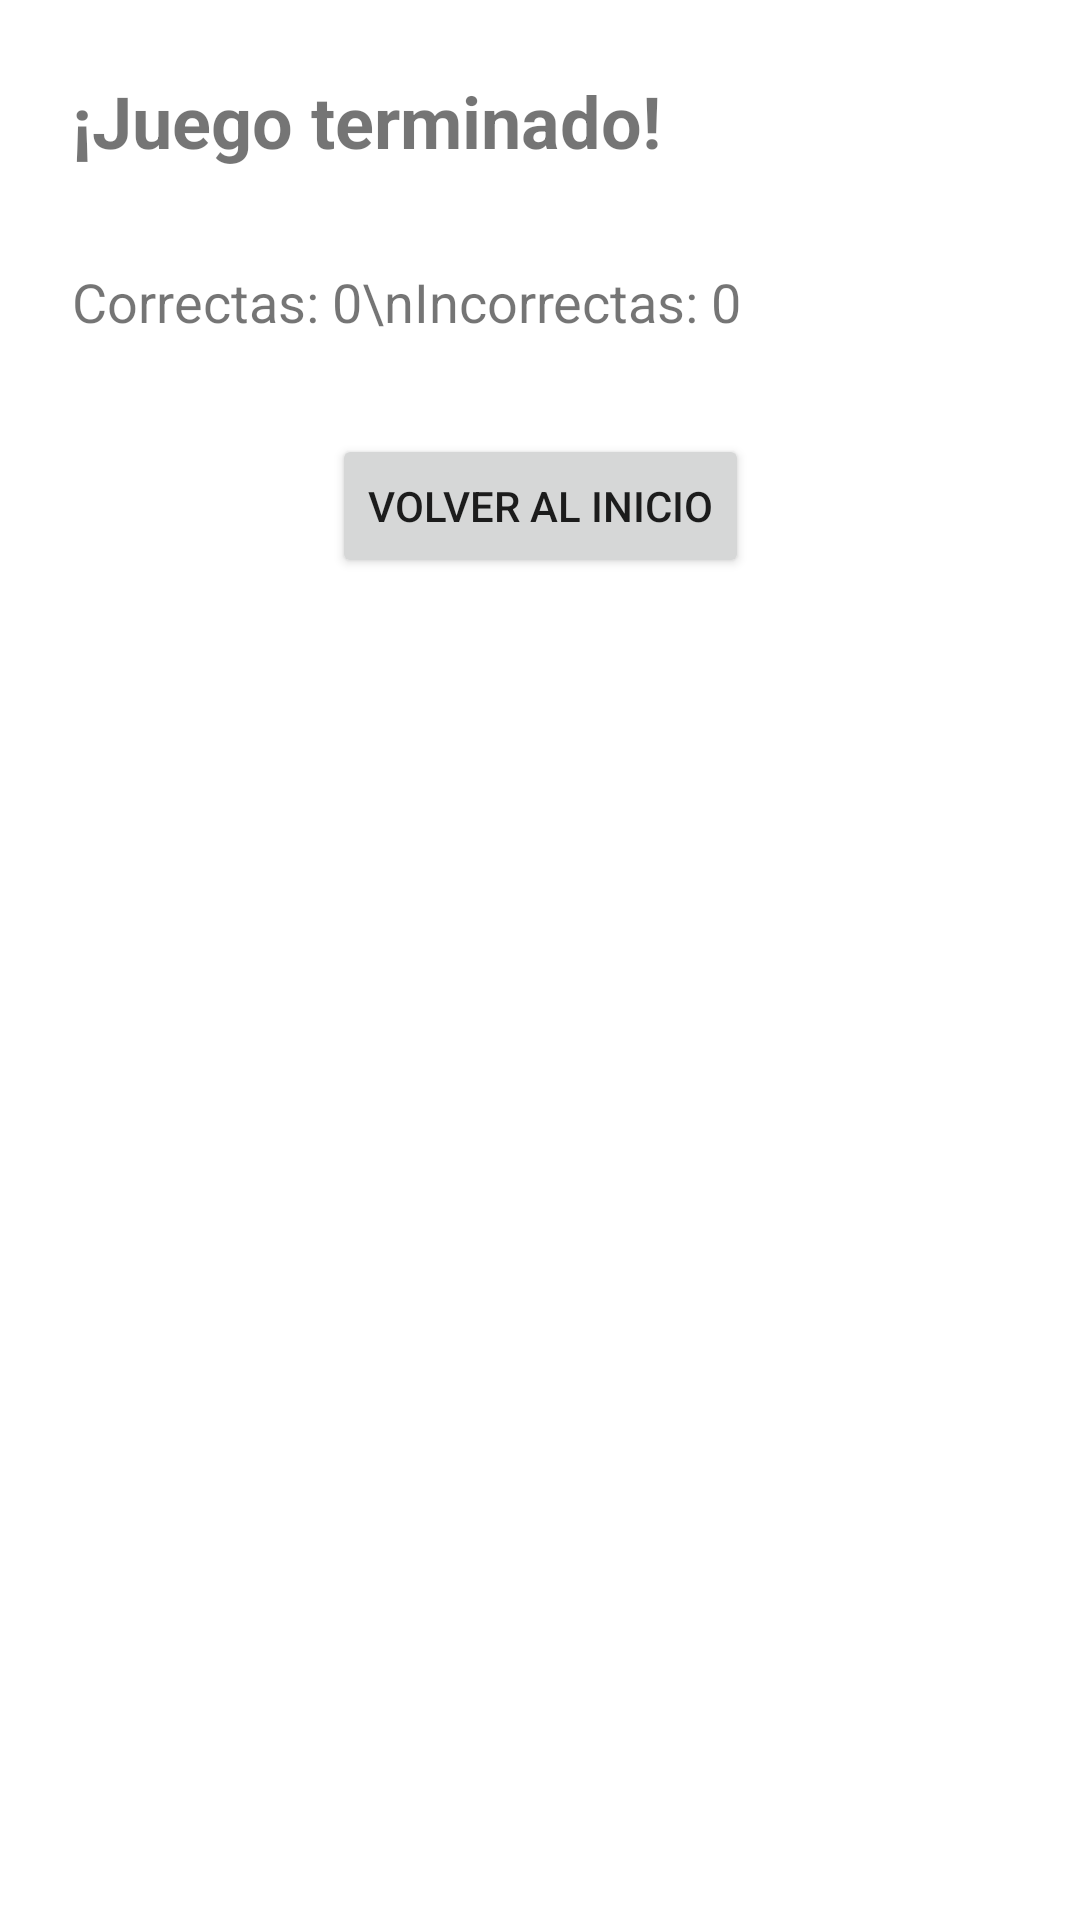

Reconstruct the res/layout file that produces this screen, plus the resources it refers to.
<!-- AndroidManifest.xml: application theme Theme.TP1Preguntados -->
<!-- res/layout/activity_result.xml -->
<?xml version="1.0" encoding="utf-8"?>
<androidx.constraintlayout.widget.ConstraintLayout
    xmlns:android="http://schemas.android.com/apk/res/android"
    xmlns:app="http://schemas.android.com/apk/res-auto"
    android:layout_width="match_parent"
    android:layout_height="match_parent"
    android:padding="24dp">

    <TextView
        android:id="@+id/tvResultadoTitulo"
        android:layout_width="0dp"
        android:layout_height="wrap_content"
        android:text="¡Juego terminado!"
        android:textSize="24sp"
        android:textStyle="bold"
        app:layout_constraintTop_toTopOf="parent"
        app:layout_constraintStart_toStartOf="parent"
        app:layout_constraintEnd_toEndOf="parent"/>

    <TextView
        android:id="@+id/tvResultado"
        android:layout_width="0dp"
        android:layout_height="wrap_content"
        android:text="Correctas: 0\nIncorrectas: 0"
        android:textSize="18sp"
        android:layout_marginTop="32dp"
        app:layout_constraintTop_toBottomOf="@id/tvResultadoTitulo"
        app:layout_constraintStart_toStartOf="parent"
        app:layout_constraintEnd_toEndOf="parent"/>

    <Button
        android:id="@+id/btnVolver"
        android:layout_width="wrap_content"
        android:layout_height="wrap_content"
        android:text="Volver al inicio"
        android:layout_marginTop="32dp"
        app:layout_constraintTop_toBottomOf="@id/tvResultado"
        app:layout_constraintStart_toStartOf="parent"
        app:layout_constraintEnd_toEndOf="parent"/>
</androidx.constraintlayout.widget.ConstraintLayout>
<!-- resources referenced by this layout -->
<resources>
  <style name="Theme.TP1Preguntados" parent="Theme.MaterialComponents.DayNight.DarkActionBar">
          
          <item name="colorPrimary">@color/purple_500</item>
          <item name="colorPrimaryVariant">@color/purple_700</item>
          <item name="colorOnPrimary">@color/white</item>
          
          <item name="colorSecondary">@color/teal_200</item>
          <item name="colorSecondaryVariant">@color/teal_700</item>
          <item name="colorOnSecondary">@color/black</item>
          
          <item name="android:statusBarColor">?attr/colorPrimaryVariant</item>
          
      </style>
  <!-- not gathered from this repository: default colours our renderer supplied (Android Studio template values) -->
  <color name="purple_500">#FF6200EE</color>
  <color name="purple_700">#FF3700B3</color>
  <color name="teal_200">#FF03DAC5</color>
  <color name="teal_700">#FF018786</color>
  <color name="black">#FF000000</color>
  <color name="white">#FFFFFFFF</color>
</resources>
